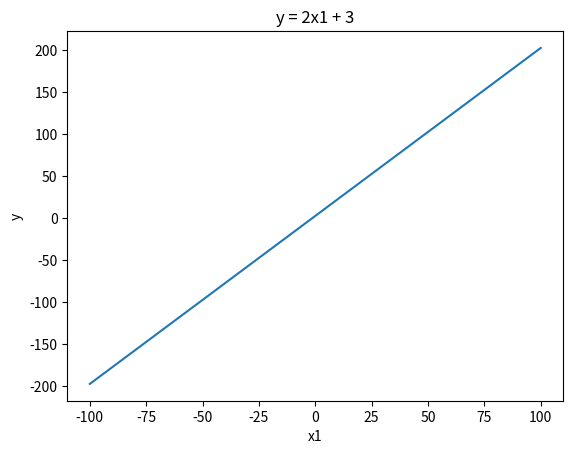

Here is the Python script that generated this plot:
#Implement y = 2x1 + 3 and plot x1, y [start=-100, stop=100, num=100]

import numpy as np
import matplotlib.pyplot as plt

x1 = np.linspace(-100, 100, 100)
y = 2 * x1 + 3

plt.plot(x1, y)
plt.xlabel("x1")
plt.ylabel("y")
plt.title("y = 2x1 + 3")
plt.show()
